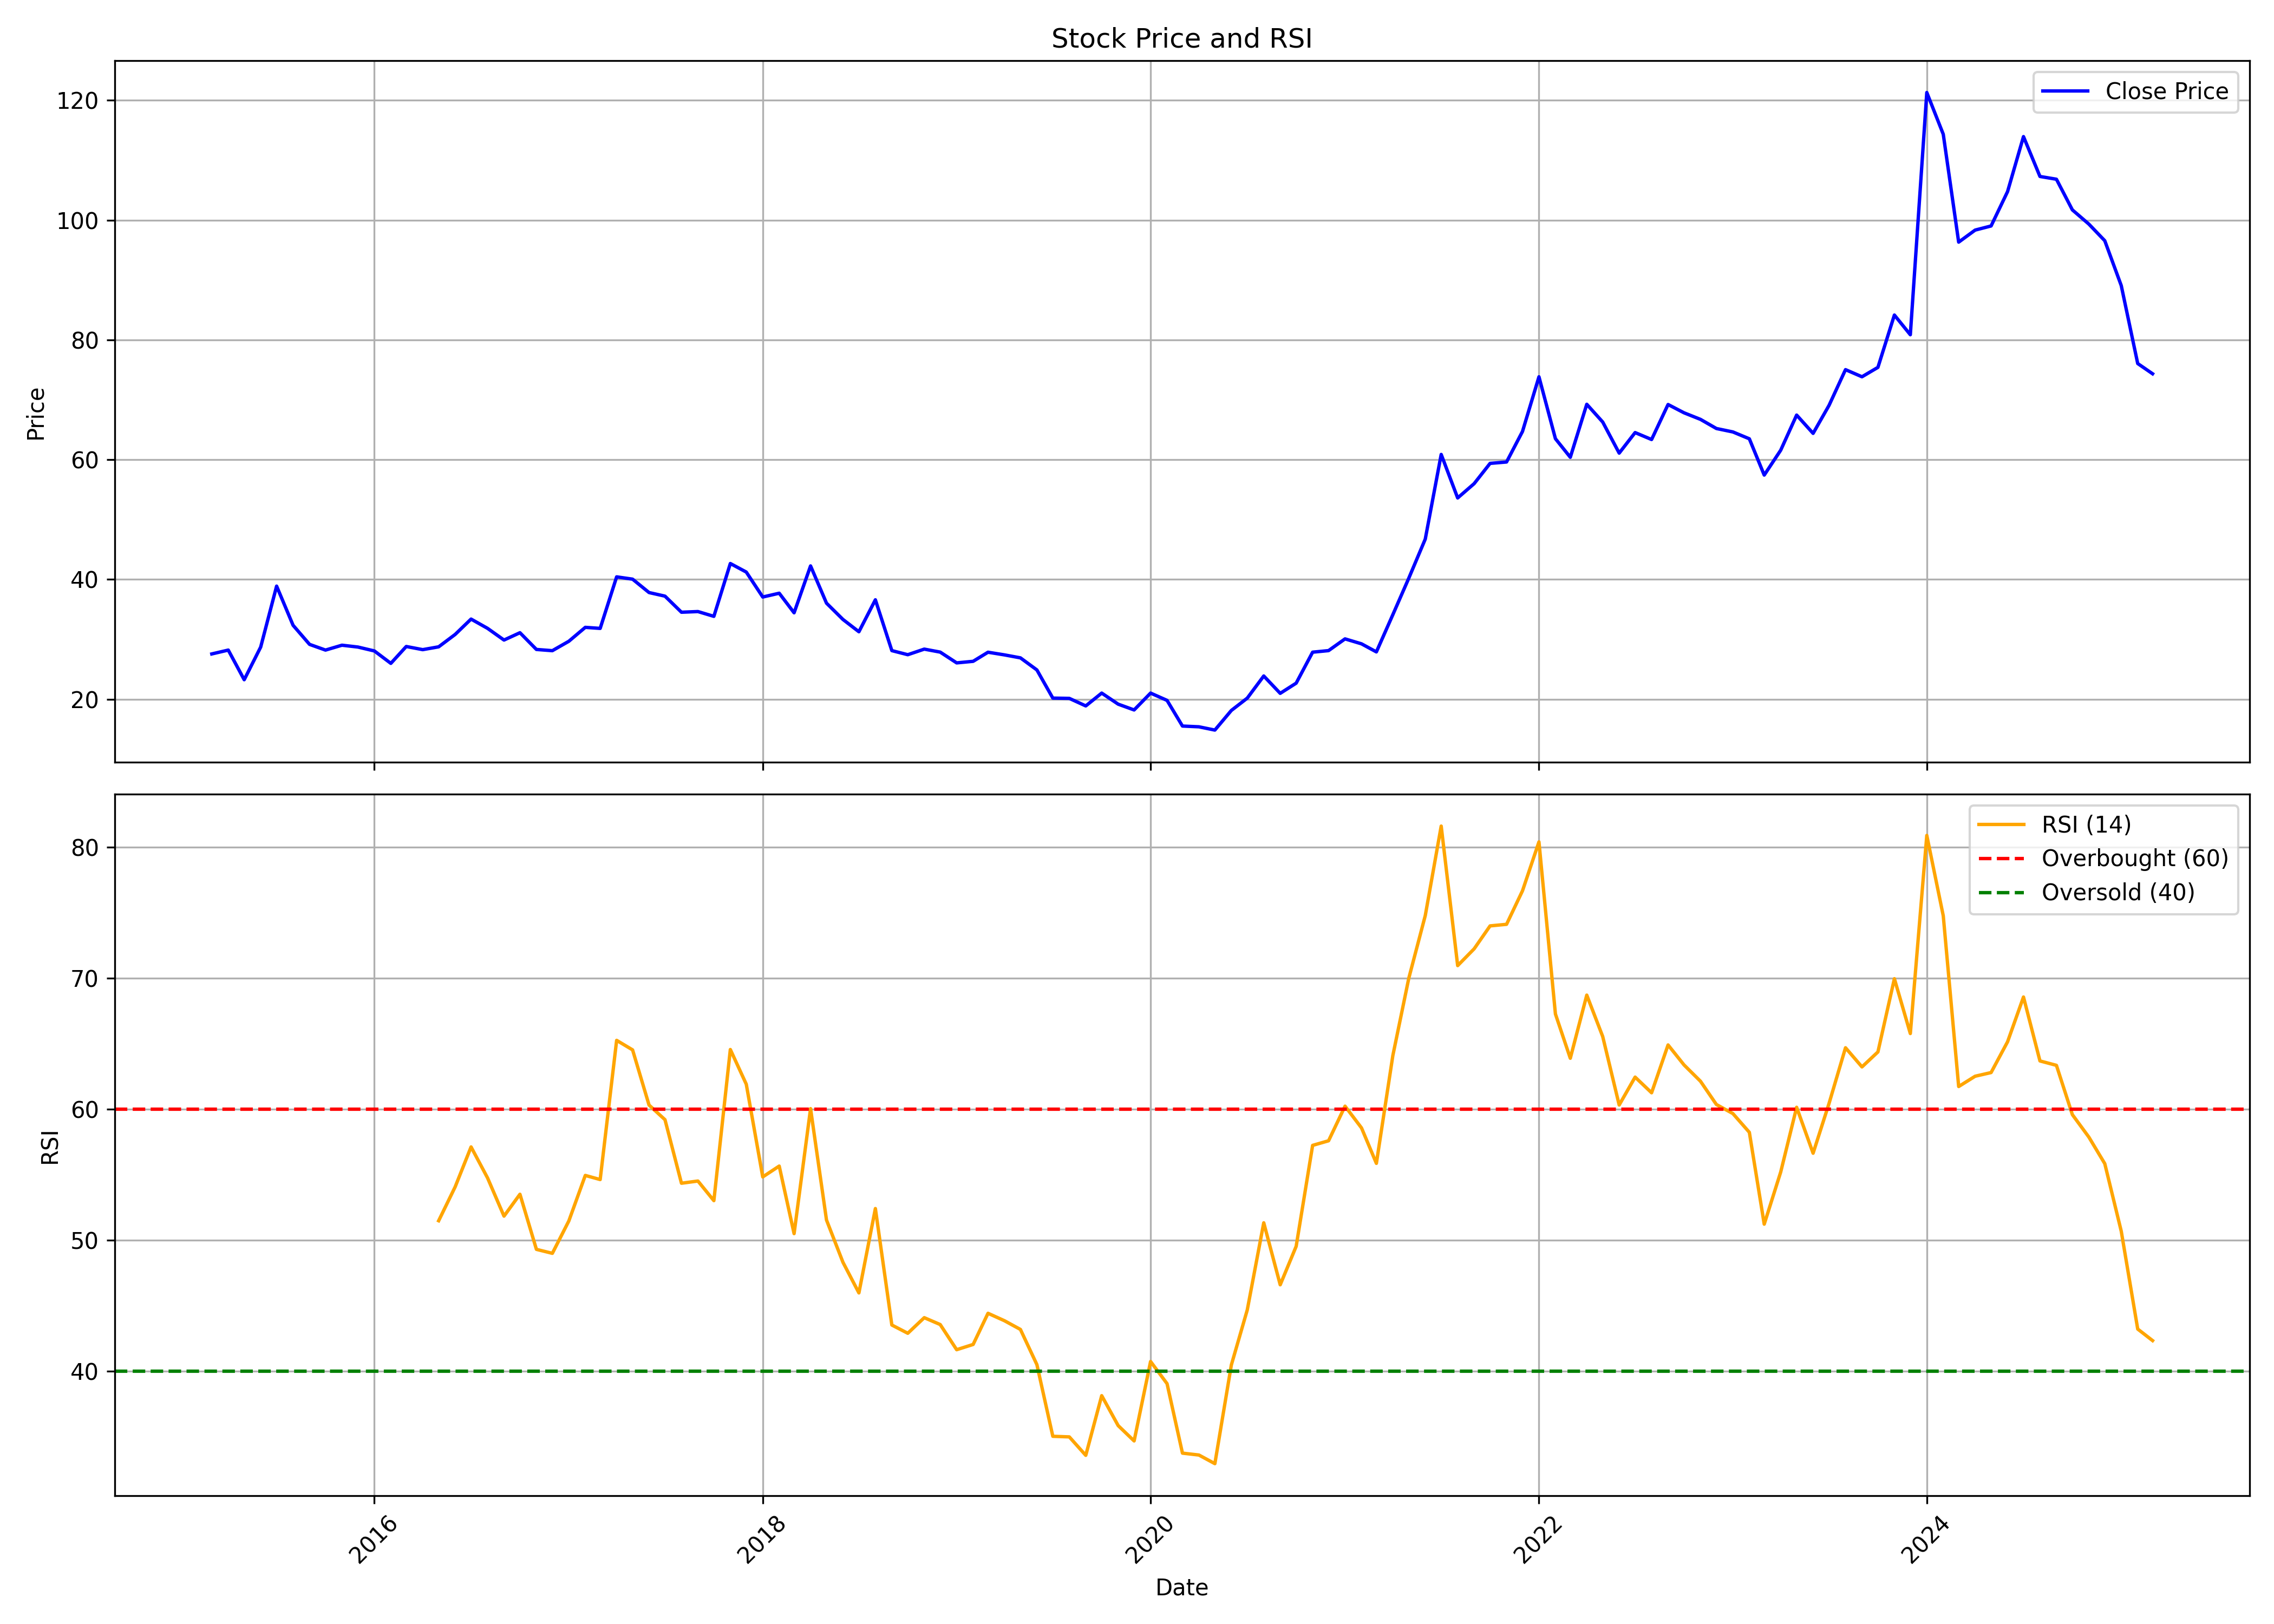

Source data for this figure (header and first rows):
, date, symbol, open, high, low, close, volume, rsi
0, 2015-03-01, JMA, 35.32, 36.24, 23.22, 27.55, 430740, 
1, 2015-04-01, JMA, 28.4, 32.24, 26.76, 28.2, 553675, 
2, 2015-05-01, JMA, 28.2, 29.76, 23.04, 23.24, 108485, 
3, 2015-06-01, JMA, 23.73, 30.56, 21.04, 28.69, 201640, 
4, 2015-07-01, JMA, 28.95, 48.22, 26.95, 38.88, 835700, 
5, 2015-08-01, JMA, 40.23, 40.39, 28.18, 32.33, 485135, 
6, 2015-09-01, JMA, 32.25, 32.25, 26.6, 29.15, 149595, 
7, 2015-10-01, JMA, 29.1, 31.4, 27.66, 28.2, 165535, 
8, 2015-11-01, JMA, 28.55, 29.18, 26.17, 29.01, 48920, 
9, 2015-12-01, JMA, 29.09, 29.64, 27.64, 28.7, 117180, 
10, 2016-01-01, JMA, 28.68, 33.02, 25.65, 28.05, 181955, 
11, 2016-02-01, JMA, 27.86, 29.18, 23.96, 25.98, 93425, 
12, 2016-03-01, JMA, 26.6, 31.25, 25.44, 28.79, 131585, 
13, 2016-04-01, JMA, 28.68, 30.28, 27.48, 28.27, 27890, 
14, 2016-05-01, JMA, 27.8, 28.9, 25.97, 28.74, 99915, 51.5
15, 2016-06-01, JMA, 28.96, 32.77, 27.8, 30.8, 154905, 54.08
16, 2016-07-01, JMA, 30.53, 34.49, 27.17, 33.37, 157455, 57.14
17, 2016-08-01, JMA, 33.37, 33.76, 30.62, 31.82, 121360, 54.77
18, 2016-09-01, JMA, 31.42, 33.29, 29.05, 29.87, 181030, 51.85
19, 2016-10-01, JMA, 29.68, 32.34, 29.68, 31.09, 90660, 53.52
20, 2016-11-01, JMA, 31.88, 32.3, 27.48, 28.3, 81685, 49.32
21, 2016-12-01, JMA, 28.58, 29.19, 25.46, 28.09, 90025, 49.01
22, 2017-01-01, JMA, 28.09, 32.92, 26.85, 29.67, 42700, 51.48
23, 2017-02-01, JMA, 28.43, 32.66, 28.27, 31.99, 139235, 54.96
24, 2017-03-01, JMA, 32.68, 33.66, 30.93, 31.82, 99410, 54.65
25, 2017-04-01, JMA, 31.26, 46.32, 31.21, 40.42, 875235, 65.27
26, 2017-05-01, JMA, 40.42, 44.01, 34.31, 40.04, 322035, 64.55
27, 2017-06-01, JMA, 40.23, 40.23, 32.91, 37.8, 117605, 60.33
28, 2017-07-01, JMA, 37.59, 40.71, 36.86, 37.2, 134680, 59.21
29, 2017-08-01, JMA, 37.23, 38.15, 31.41, 34.52, 78555, 54.37
30, 2017-09-01, JMA, 36.52, 39.58, 32.06, 34.63, 503965, 54.53
31, 2017-10-01, JMA, 34.63, 36.54, 33.68, 33.83, 236170, 53.04
32, 2017-11-01, JMA, 34.01, 47.27, 32.3, 42.65, 1531235, 64.57
33, 2017-12-01, JMA, 42.47, 46.48, 38.64, 41.22, 506665, 61.92
34, 2018-01-01, JMA, 43.12, 48.01, 36.55, 37.06, 2019485, 54.85
35, 2018-02-01, JMA, 39.11, 42.46, 32.46, 37.69, 334015, 55.68
36, 2018-03-01, JMA, 38.33, 40.05, 33.18, 34.42, 156100, 50.52
37, 2018-04-01, JMA, 34.89, 43.84, 33.55, 42.25, 403965, 60.06
38, 2018-05-01, JMA, 42.25, 43.08, 34.62, 36.03, 176820, 51.56
39, 2018-06-01, JMA, 35.76, 38.15, 32, 33.31, 142385, 48.33
40, 2018-07-01, JMA, 32.22, 35.07, 29.41, 31.25, 141545, 45.99
41, 2018-08-01, JMA, 31.25, 36.59, 29.99, 36.59, 553215, 52.43
42, 2018-09-01, JMA, 38.95, 40.84, 27.75, 28.11, 445740, 43.54
43, 2018-10-01, JMA, 28.31, 30.14, 25.61, 27.42, 100945, 42.91
44, 2018-11-01, JMA, 26.56, 32.07, 26.38, 28.36, 119965, 44.1
45, 2018-12-01, JMA, 29.28, 33.38, 26.36, 27.86, 255880, 43.58
46, 2019-01-01, JMA, 27.82, 28.72, 25.47, 26.06, 71675, 41.66
47, 2019-02-01, JMA, 25.69, 28.13, 22.42, 26.32, 116705, 42.06
48, 2019-03-01, JMA, 27.72, 30.09, 25.62, 27.84, 105180, 44.44
49, 2019-04-01, JMA, 27.61, 29.42, 27.16, 27.39, 75925, 43.87
50, 2019-05-01, JMA, 27.39, 33.7, 26.05, 26.9, 158118, 43.2
51, 2019-06-01, JMA, 26.6, 29.46, 23.32, 24.88, 87458, 40.52
52, 2019-07-01, JMA, 25.34, 26.39, 20.17, 20.17, 71597, 35.05
53, 2019-08-01, JMA, 21.35, 21.77, 16.98, 20.13, 37044, 35
54, 2019-09-01, JMA, 20.13, 23.53, 18.03, 18.87, 311036, 33.59
55, 2019-10-01, JMA, 20.09, 22.27, 18.07, 21.01, 38683, 38.15
56, 2019-11-01, JMA, 21.85, 22.52, 18.53, 19.16, 34587, 35.86
57, 2019-12-01, JMA, 20.17, 20.3, 17.69, 18.2, 37281, 34.69
58, 2020-01-01, JMA, 18.49, 25, 18.49, 21.01, 213563, 40.76
59, 2020-02-01, JMA, 22.52, 24.21, 19.04, 19.79, 80324, 39.06
... 61 more rows
